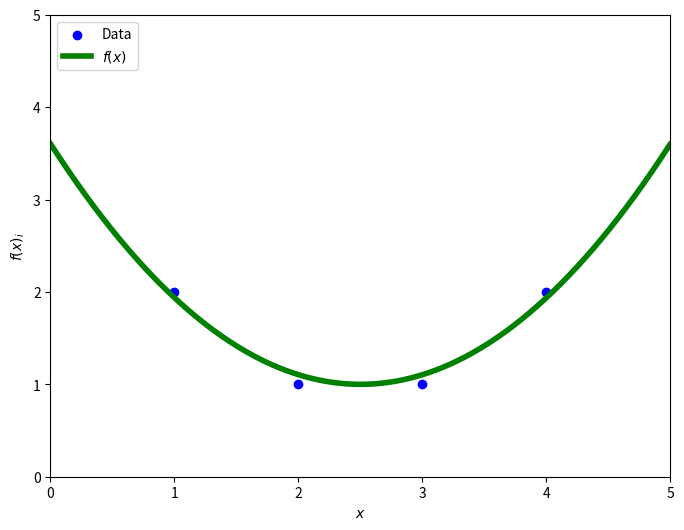

Write Python code to recreate this figure. (Note: this script raises an exception after producing the figure.)
%%capture
%run part_05_training_and_metrics.ipynb

# uncomment subsequent if needed
#!pip install matplotlib

import matplotlib.pyplot as plt

def plot(data=None, function=None):
    plt.figure(figsize=(8, 6))
    if data:
        xs, ys = zip(*data)
        plt.scatter(xs, ys, color="blue", label="Data")
    if function:
        f = function
        xs = [[x / 200.0] for x in range(0, 1000)]
        ys = [f(x) for x in xs]
        plt.plot(xs, ys, color='green', lw=4, label=fr'$f(x)$')
    plt.axis([0, 5, 0, 5])
    plt.xlabel(r'$x$')
    plt.ylabel(r'$f(x)_i$')
    plt.legend(loc="upper left")

data = [[[2], [1]], [[1],[2]], [[4], [2]], [[3], [1]]]
function = lambda x: [1 + (2.5 * (x[0] - 2.5) ** 2 / 6)]
plot(data, function)

data = [[[0.5], [0.5]], [[0.8], [1.5]], [[1.0], [2.4]], [[1.3], [3.1]],
        [[1.6], [3.6]], [[1.8], [4.1]], [[2.1], [4.4]], [[2.4], [4.5]],
        [[2.6], [4.5]], [[2.9], [4.4]], [[3.2], [4.1]], [[3.4], [3.6]],
        [[3.7], [3.1]], [[4.0], [2.4]], [[4.2], [1.5]], [[4.5], [0.5]]]
shape = [1, 8, 8, 1]

neural_network = NeuralNetwork(shape)
print(f'MSE before training: {neural_network.evaluate_error(data)}')
print(f'Accuracy before training: {neural_network.evaluate_accuracy(data)}')
plot(data, neural_network.predict)

neural_network.train(data, 1000, 0.01)
print(f'MSE after training: {neural_network.evaluate_error(data)}')
print(f'Accuracy after training: {neural_network.evaluate_accuracy(data)}')
plot(data, neural_network.predict)